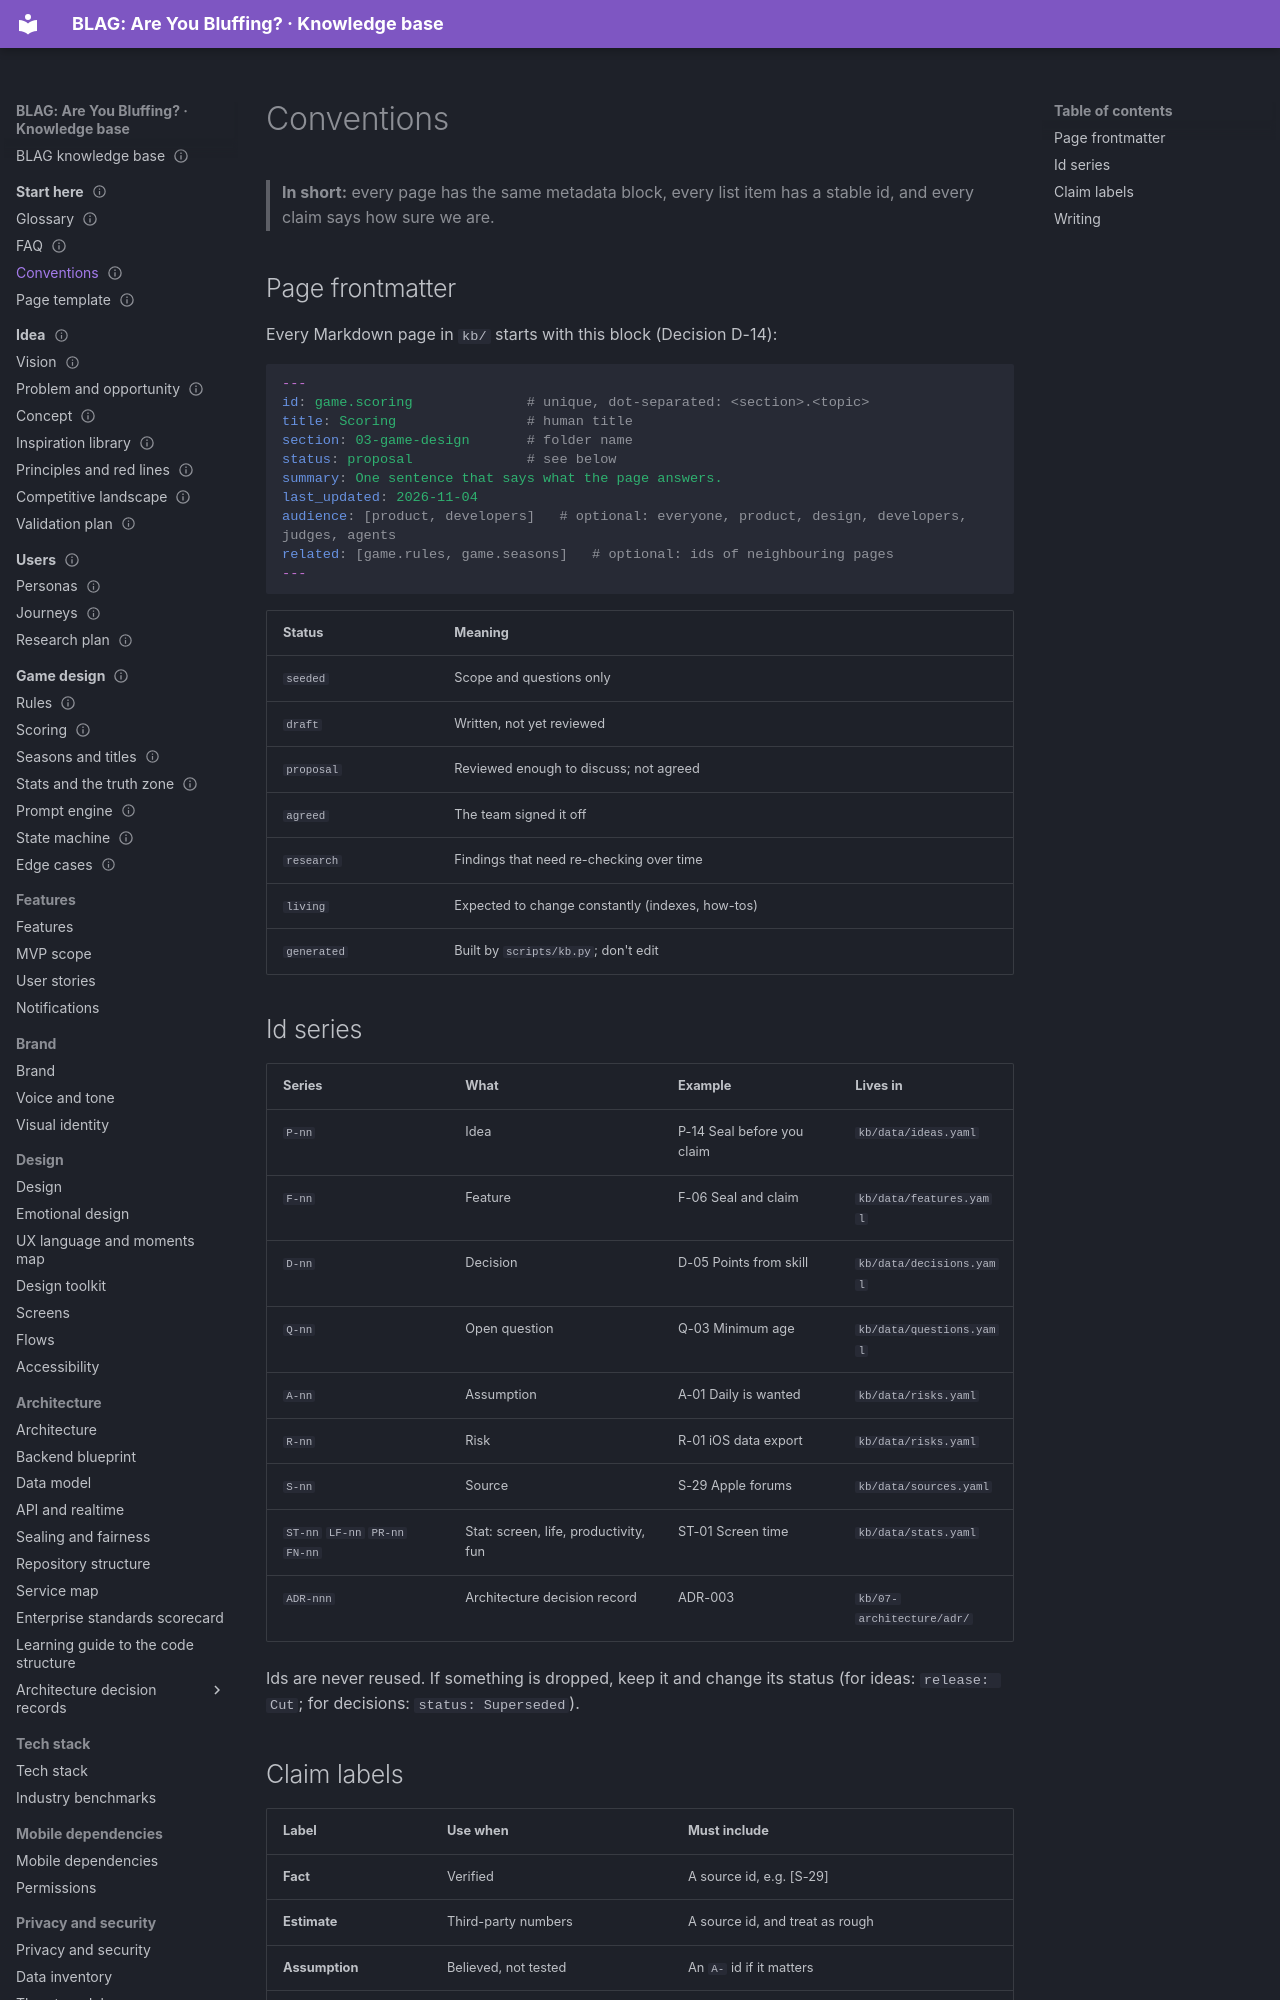

repository: VIsHnu1762/blag · page: 00-start-here/conventions/index.html · generator: mkdocs

---
id: start.conventions
title: Conventions
section: 00-start-here
status: agreed
summary: Frontmatter schema, id formats, status values and claim labels used across the KB.
order: 3
last_updated: 2026-11-04
audience: [everyone, agents]
related: [start.template, start.home]
---

# Conventions

> **In short:** every page has the same metadata block, every list item has a stable id, and every claim says how sure we are.

## Page frontmatter

Every Markdown page in `kb/` starts with this block (Decision D-14):

```yaml
---
id: game.scoring              # unique, dot-separated: <section>.<topic>
title: Scoring                # human title
section: 03-game-design       # folder name
status: proposal              # see below
summary: One sentence that says what the page answers.
last_updated: 2026-11-04
audience: [product, developers]   # optional: everyone, product, design, developers, judges, agents
related: [game.rules, game.seasons]   # optional: ids of neighbouring pages
---
```

| Status | Meaning |
|---|---|
| `seeded` | Scope and questions only |
| `draft` | Written, not yet reviewed |
| `proposal` | Reviewed enough to discuss; not agreed |
| `agreed` | The team signed it off |
| `research` | Findings that need re-checking over time |
| `living` | Expected to change constantly (indexes, how-tos) |
| `generated` | Built by `scripts/kb.py`; don't edit |
